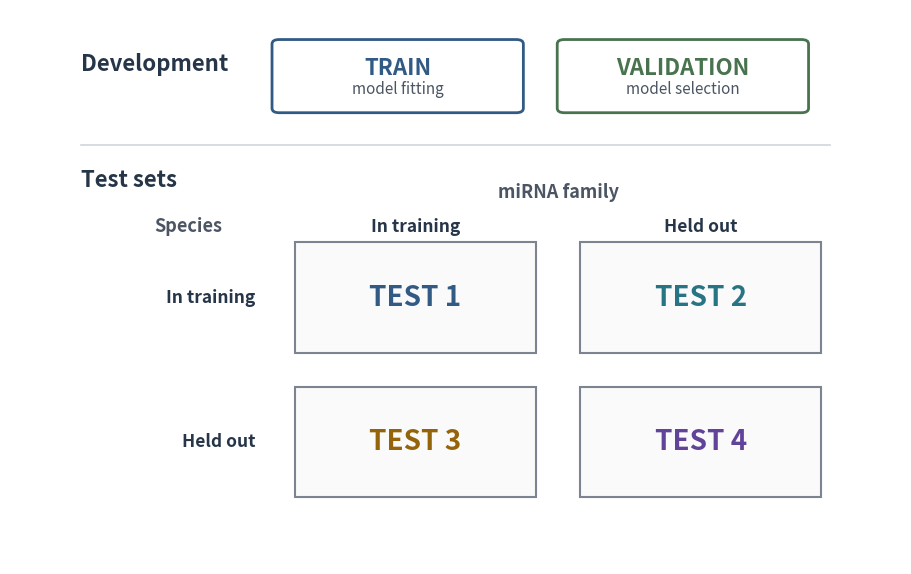

The matplotlib source for this figure: (Note: this script raises an exception after producing the figure.)
#!/usr/bin/env python3
"""Generate the pre-miRBench split-design figure."""

from pathlib import Path

import matplotlib

matplotlib.use("Agg")
import matplotlib.pyplot as plt
from matplotlib.patches import FancyBboxPatch, Rectangle


def labelled_box(axis, x, y, width, height, title, subtitle, color):
    axis.add_patch(
        FancyBboxPatch(
            (x, y),
            width,
            height,
            boxstyle="round,pad=0.006,rounding_size=0.008",
            facecolor="white",
            edgecolor=color,
            linewidth=2,
        )
    )
    axis.text(
        x + width / 2,
        y + height * 0.62,
        title,
        ha="center",
        va="center",
        fontsize=16,
        fontweight="bold",
        color=color,
    )
    axis.text(
        x + width / 2,
        y + height * 0.31,
        subtitle,
        ha="center",
        va="center",
        fontsize=11,
        color="#4B5563",
    )


def main():
    figure, axis = plt.subplots(figsize=(11.5, 7.2))
    figure.patch.set_facecolor("white")
    axis.set_xlim(0, 1)
    axis.set_ylim(0, 1)
    axis.axis("off")

    axis.text(0.08, 0.89, "Development", fontsize=16, fontweight="bold", color="#263648")
    labelled_box(axis, 0.30, 0.82, 0.27, 0.12, "TRAIN", "model fitting", "#315A84")
    labelled_box(axis, 0.62, 0.82, 0.27, 0.12, "VALIDATION", "model selection", "#49734E")

    axis.plot([0.08, 0.92], [0.755, 0.755], color="#D0D5DB", linewidth=1.2)
    axis.text(0.08, 0.68, "Test sets", fontsize=16, fontweight="bold", color="#263648")

    left = 0.32
    bottom = 0.12
    cell_width = 0.27
    cell_height = 0.20
    column_gap = 0.05
    row_gap = 0.06
    right = left + cell_width + column_gap
    top = bottom + cell_height + row_gap

    axis.text(
        (left + right + cell_width) / 2,
        0.66,
        "miRNA family",
        ha="center",
        fontsize=13,
        fontweight="bold",
        color="#4B5563",
    )
    axis.text(left + cell_width / 2, 0.60, "In training", ha="center", fontsize=12.5, fontweight="bold", color="#263648")
    axis.text(right + cell_width / 2, 0.60, "Held out", ha="center", fontsize=12.5, fontweight="bold", color="#263648")

    axis.text(0.20, 0.60, "Species", ha="center", fontsize=13, fontweight="bold", color="#4B5563")
    axis.text(0.275, top + cell_height / 2, "In training", ha="right", va="center", fontsize=12.5, fontweight="bold", color="#263648")
    axis.text(0.275, bottom + cell_height / 2, "Held out", ha="right", va="center", fontsize=12.5, fontweight="bold", color="#263648")

    cells = (
        (left, top, "TEST 1", "#315A84"),
        (right, top, "TEST 2", "#267484"),
        (left, bottom, "TEST 3", "#95640A"),
        (right, bottom, "TEST 4", "#61439A"),
    )
    for x, y, title, color in cells:
        axis.add_patch(
            Rectangle(
                (x, y),
                cell_width,
                cell_height,
                facecolor="#FAFAFA",
                edgecolor="#7B8490",
                linewidth=1.5,
            )
        )
        axis.text(
            x + cell_width / 2,
            y + cell_height / 2,
            title,
            ha="center",
            va="center",
            fontsize=20,
            fontweight="bold",
            color=color,
        )

    output_dir = Path(__file__).resolve().parent
    figure.savefig(
        output_dir / "figure1_split_matrix.svg",
        bbox_inches="tight",
        facecolor="white",
        metadata={"Date": None},
    )
    figure.savefig(
        output_dir / "figure1_split_matrix.png",
        dpi=300,
        bbox_inches="tight",
        facecolor="white",
        metadata={"Software": "pre-miRBench"},
    )
    plt.close(figure)


if __name__ == "__main__":
    main()
